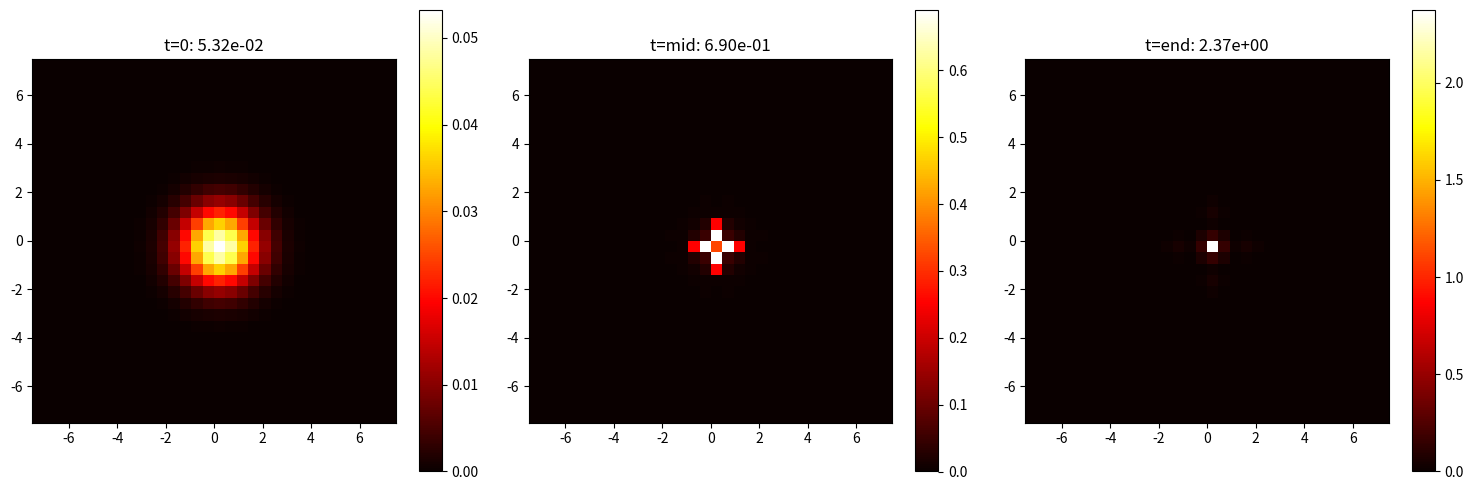
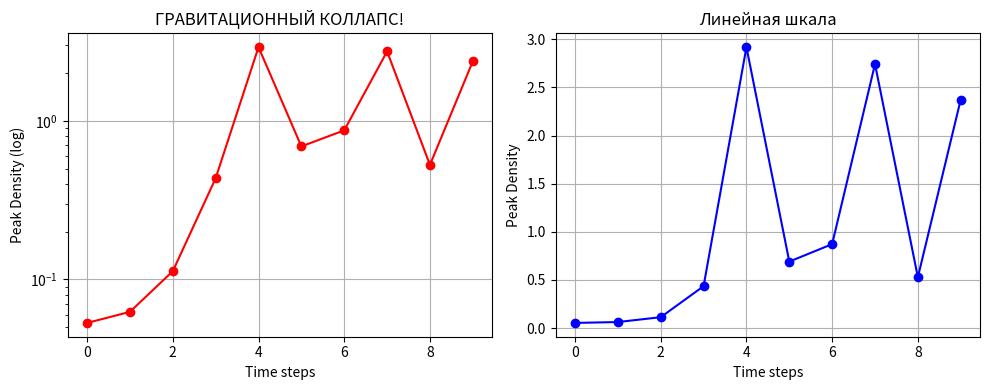

Write the Python code that produced these figures, in order.
# simulation_3d_COLLAPSE.py - ВКЛЮЧАЕМ ГРАВИТАЦИЮ!
import numpy as np
from scipy.fft import fftn, ifftn
import matplotlib.pyplot as plt

# === УСИЛЕННЫЕ ПАРАМЕТРЫ ===
N = 32
L = 15.0  # Меньше область - сильнее гравитация
dx = L / N
x = np.linspace(-L/2, L/2, N, endpoint=False)
X, Y, Z = np.meshgrid(x, x, x, indexing='ij')

k = 2*np.pi * np.fft.fftfreq(N, dx)
KX, KY, KZ = np.meshgrid(k, k, k, indexing='ij')

# === НАЧАЛЬНОЕ СОСТОЯНИЕ - БОЛЕЕ КОМПАКТНОЕ ===
sigma = 1.5  # Было 3.0 - делаем уже!
psi = np.exp(-(X**2 + Y**2 + Z**2)/(2*sigma**2))
psi /= np.sqrt(np.sum(np.abs(psi)**2) * dx**3)

# === СИЛЬНАЯ ГРАВИТАЦИЯ ===
G_STRONG = 50.0  # БЫЛО 1.0 - УВЕЛИЧИВАЕМ В 50 РАЗ!

def potential(psi):
    rho = np.abs(psi)**2
    rho_k = fftn(rho)
    k2 = KX**2 + KY**2 + KZ**2 + 1e-12
    phi_k = -4 * np.pi * G_STRONG * rho_k / k2  # СИЛЬНАЯ ГРАВИТАЦИЯ!
    return np.real(ifftn(phi_k))

# === ЦИКЛ С КОЛЛАПСОМ ===
psi_history = []
density_peaks = []
print("Starting COLLAPSE simulation...")

for step in range(200):  # Больше шагов
    density = np.abs(psi)**2
    peak = np.max(density)
    
    if step % 20 == 0:
        print(f"Step {step}: max|ψ|² = {peak:.2e}")
        psi_history.append(psi.copy())
        density_peaks.append(peak)
    
    # Кинетика
    psi_k = fftn(psi)
    psi_k *= np.exp(-1j * 0.5 * (KX**2 + KY**2 + KZ**2) * 0.005)  # Меньше dt
    psi = ifftn(psi_k)
    
    # СИЛЬНАЯ гравитация
    Phi = potential(psi) 
    psi *= np.exp(-1j * Phi * 0.005)
    
    # Нормировка
    norm = np.sqrt(np.sum(np.abs(psi)**2) * dx**3)
    if norm > 0:
        psi /= norm

# === ВИЗУАЛИЗАЦИЯ КОЛЛАПСА ===
plt.figure(figsize=(15,5))

plt.subplot(131)
d0 = np.abs(psi_history[0])**2
plt.imshow(d0[:, :, N//2], cmap='hot', extent=[-L/2, L/2, -L/2, L/2])
plt.colorbar()
plt.title(f't=0: {np.max(d0):.2e}')

plt.subplot(132)  
d_mid = np.abs(psi_history[len(psi_history)//2])**2
plt.imshow(d_mid[:, :, N//2], cmap='hot', extent=[-L/2, L/2, -L/2, L/2])
plt.colorbar()
plt.title(f't=mid: {np.max(d_mid):.2e}')

plt.subplot(133)
d_end = np.abs(psi_history[-1])**2
plt.imshow(d_end[:, :, N//2], cmap='hot', extent=[-L/2, L/2, -L/2, L/2])
plt.colorbar() 
plt.title(f't=end: {np.max(d_end):.2e}')

plt.tight_layout()
plt.savefig('COLLAPSE_RESULT.png', dpi=120)
plt.show()

# График роста плотности
plt.figure(figsize=(10,4))
plt.subplot(121)
plt.plot(density_peaks, 'ro-')
plt.yscale('log')
plt.xlabel('Time steps')
plt.ylabel('Peak Density (log)')
plt.title('ГРАВИТАЦИОННЫЙ КОЛЛАПС!')
plt.grid(True)

plt.subplot(122)
plt.plot(density_peaks, 'bo-')
plt.xlabel('Time steps') 
plt.ylabel('Peak Density')
plt.title('Линейная шкала')
plt.grid(True)

plt.tight_layout()
plt.savefig('collapse_growth.png', dpi=120)
plt.show()

print(f"КОЛЛАПС: {density_peaks[0]:.2e} → {density_peaks[-1]:.2e}")
print(f"УВЕЛИЧЕНИЕ в {density_peaks[-1]/density_peaks[0]:.1f} раз!")
